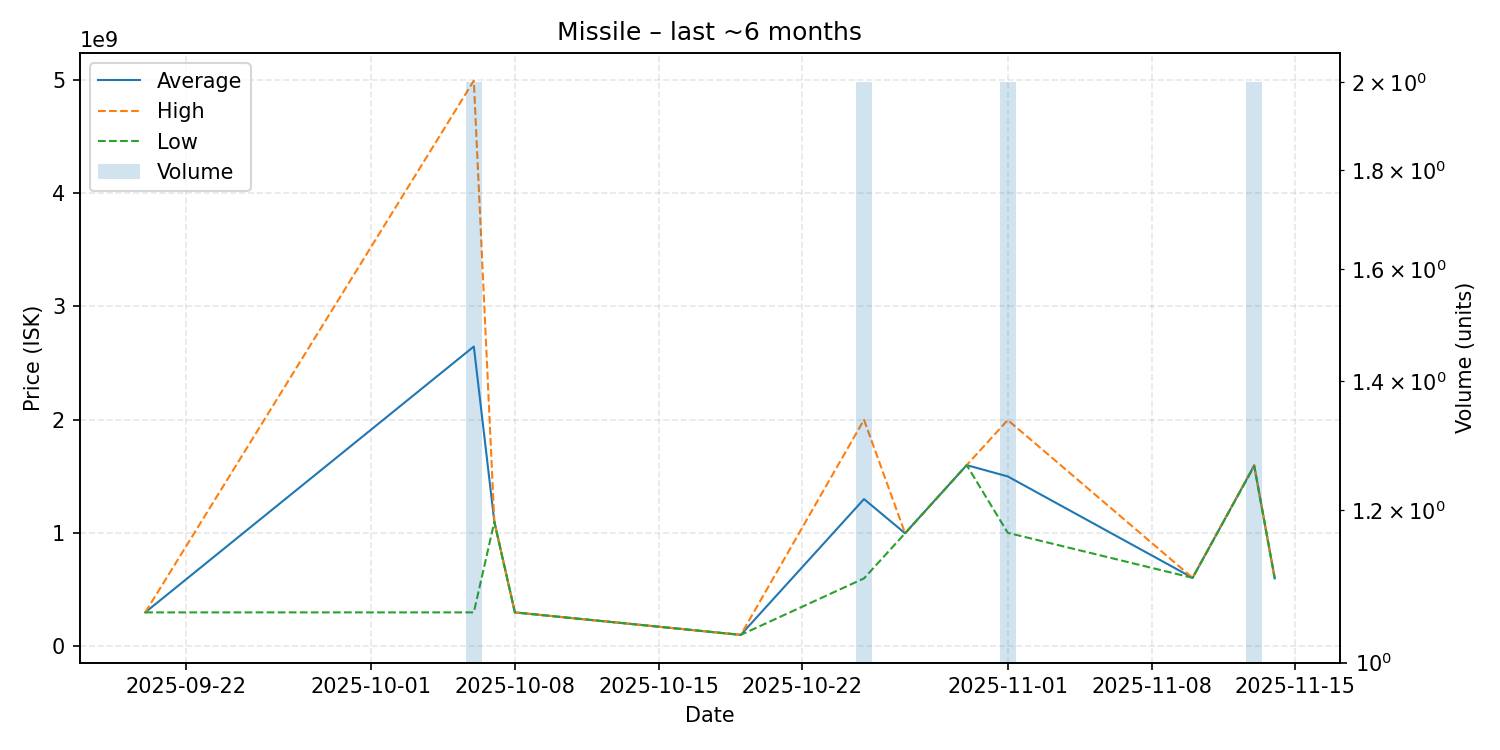

The file beside this chart, header and first rows:
date, average, highest, lowest, order_count, volume
2025-09-20, 300100000, 300100000, 300100000, 1, 1
2025-10-06, 2645100000, 4990000000, 300200000, 2, 2
2025-10-07, 1099000000, 1099000000, 1099000000, 1, 1
2025-10-08, 300000000, 300000000, 300000000, 1, 1
2025-10-19, 101800000, 101800000, 101800000, 1, 1
2025-10-25, 1299550000, 1999000000, 600100000, 2, 2
2025-10-27, 998000000, 998000000, 998000000, 1, 1
2025-10-30, 1599000000, 1599000000, 1599000000, 1, 1
2025-11-01, 1499500000, 1997000000, 1002000000, 2, 2
2025-11-10, 605000000, 605000000, 605000000, 1, 1
2025-11-13, 1595000000, 1600000000, 1590000000, 2, 2
2025-11-14, 600000000, 600000000, 600000000, 1, 1
